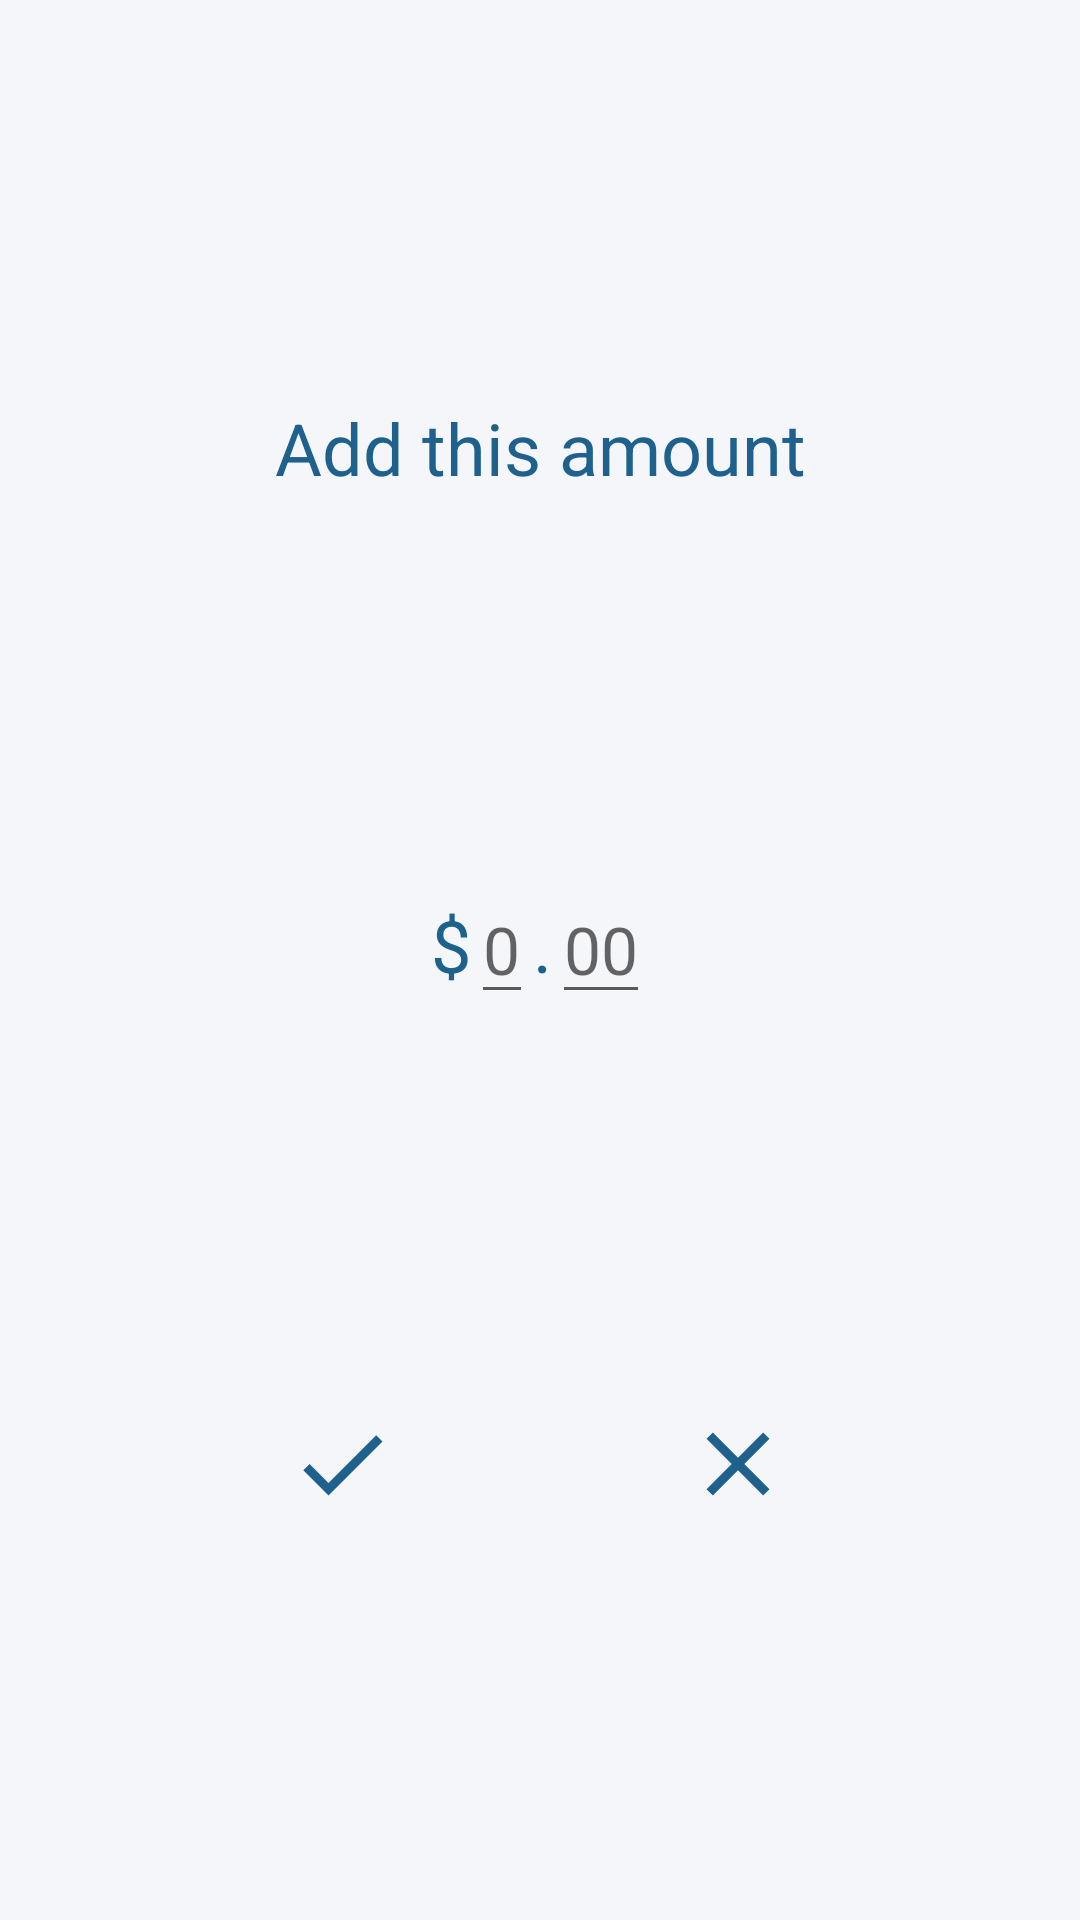

Here is an Android app screen rendered from its layout file. Give the layout XML and the strings, colors and styles it references.
<!-- AndroidManifest.xml: application theme DefaultAppTheme -->
<!-- res/layout/dci_add_to_dialog_fragment.xml -->
<?xml version="1.0" encoding="utf-8"?>
<android.support.constraint.ConstraintLayout
    xmlns:android="http://schemas.android.com/apk/res/android"
    xmlns:tools="http://schemas.android.com/tools"
    xmlns:app="http://schemas.android.com/apk/res-auto"
    android:id="@+id/add_to_layout"
    android:layout_width="wrap_content"
    android:layout_height="wrap_content"
    android:background="?attr/fragmentBackgroundColor"
    android:layout_gravity="center">
    

    <TextView
        android:id="@+id/add_message"
        android:layout_width="wrap_content"
        android:layout_height="wrap_content"
        android:layout_marginLeft="@dimen/activity_horizontal_margin"
        android:layout_marginRight="@dimen/activity_horizontal_margin"
        android:text="@string/add_this_amount"
        android:textSize="24sp"
        app:layout_constraintLeft_toLeftOf="parent"
        app:layout_constraintRight_toRightOf="parent"
        app:layout_constraintTop_toTopOf="parent"
        app:layout_constraintBottom_toTopOf="@id/dollar_sign" />

    <TextView
        android:id="@+id/dollar_sign"
        android:layout_width="wrap_content"
        android:layout_height="wrap_content"
        android:text="@string/dollar_sign"
        android:textSize="24sp"
        app:layout_constraintHorizontal_chainStyle="packed"
        app:layout_constraintRight_toLeftOf="@+id/dollars"
        app:layout_constraintLeft_toLeftOf="parent"
        app:layout_constraintTop_toBottomOf="@id/add_message"
        app:layout_constraintBottom_toTopOf="@id/addButton" />

    <EditText
        android:id="@+id/dollars"
        android:layout_width="wrap_content"
        android:layout_height="wrap_content"
        android:hint="@string/_0"
        android:textSize="22sp"
        android:maxLength="5"
        android:selectAllOnFocus="true"
        android:inputType="number"
        app:layout_constraintRight_toLeftOf="@+id/decimal"
        app:layout_constraintLeft_toRightOf="@+id/dollar_sign"
        app:layout_constraintTop_toBottomOf="@id/add_message"
        app:layout_constraintBottom_toTopOf="@+id/addButton"
        android:imeOptions="actionNext|flagNoExtractUi"/>

    <TextView
        android:id="@+id/decimal"
        android:layout_width="wrap_content"
        android:layout_height="wrap_content"
        android:text="@string/decimal_point"
        android:textSize="24sp"
        app:layout_constraintRight_toLeftOf="@+id/cents"
        app:layout_constraintLeft_toRightOf="@+id/dollars"
        app:layout_constraintTop_toBottomOf="@id/add_message"
        app:layout_constraintBottom_toTopOf="@+id/addButton"/>

    <EditText
        android:id="@+id/cents"
        android:layout_width="wrap_content"
        android:layout_height="wrap_content"
        android:hint="@string/_00"
        android:textSize="22sp"
        android:maxLength="2"
        android:selectAllOnFocus="true"
        android:inputType="number"
        app:layout_constraintRight_toRightOf="parent"
        app:layout_constraintLeft_toRightOf="@+id/decimal"
        app:layout_constraintTop_toBottomOf="@id/add_message"
        app:layout_constraintBottom_toTopOf="@+id/addButton"
        android:imeOptions="actionDone|flagNoExtractUi"/>

    <ImageButton
        android:id="@+id/addButton"
        android:layout_width="wrap_content"
        android:layout_height="wrap_content"
        android:layout_marginBottom="@dimen/image_button_spacer_2dp"
        android:background="?android:attr/selectableItemBackground"
        android:contentDescription="Add button"
        android:paddingTop="@dimen/image_button_spacer_6dp"
        android:paddingBottom="@dimen/image_button_spacer_6dp"
        android:src="@drawable/ic_done_black_36dp"
        android:text="@string/add_this_amount"
        android:tint="?attr/mainImageButtonTint"
        app:layout_constraintBottom_toBottomOf="parent"
        app:layout_constraintLeft_toLeftOf="parent"
        app:layout_constraintRight_toLeftOf="@id/cancelButton"
        app:layout_constraintTop_toBottomOf="@+id/cents" />

    <ImageButton
        android:id="@+id/cancelButton"
        android:layout_width="wrap_content"
        android:layout_height="wrap_content"
        android:layout_marginBottom="@dimen/image_button_spacer_2dp"
        android:background="?android:attr/selectableItemBackground"
        android:contentDescription="Cancel button"
        android:paddingTop="@dimen/image_button_spacer_6dp"
        android:paddingBottom="@dimen/image_button_spacer_6dp"
        android:src="@drawable/ic_clear_black_36dp"
        android:text="@string/cancel_button"
        android:tint="?attr/mainImageButtonTint"
        app:layout_constraintBottom_toBottomOf="parent"
        app:layout_constraintLeft_toRightOf="@id/addButton"
        app:layout_constraintRight_toRightOf="parent"
        app:layout_constraintTop_toBottomOf="@+id/cents" />

</android.support.constraint.ConstraintLayout>
<!-- resources referenced by this layout -->
<resources>
  <dimen name="activity_horizontal_margin">16dp</dimen>
  <dimen name="image_button_spacer_2dp">2dp</dimen>
  <dimen name="image_button_spacer_6dp">6dp</dimen>
  <!-- drawable ic_clear_black_36dp (drawable) -->
  <vector android:height="36dp" android:tint="#7A7A7A"
      android:viewportHeight="24.0" android:viewportWidth="24.0"
      android:width="36dp" xmlns:android="http://schemas.android.com/apk/res/android">
      <path android:fillColor="#FF000000" android:pathData="M19,6.41L17.59,5 12,10.59 6.41,5 5,6.41 10.59,12 5,17.59 6.41,19 12,13.41 17.59,19 19,17.59 13.41,12z"/>
  </vector>
  <!-- drawable ic_done_black_36dp (drawable) -->
  <vector android:height="36dp" android:tint="#7A7A7A"
      android:viewportHeight="24.0" android:viewportWidth="24.0"
      android:width="36dp" xmlns:android="http://schemas.android.com/apk/res/android">
      <path android:fillColor="#FF000000" android:pathData="M9,16.2L4.8,12l-1.4,1.4L9,19 21,7l-1.4,-1.4L9,16.2z"/>
  </vector>
  <string name="_0">0</string>
  <string name="_00">00</string>
  <string name="add_this_amount">Add this amount</string>
  <string name="cancel_button">Cancel</string>
  <string name="decimal_point">.</string>
  <string name="dollar_sign">$</string>
  <color name="beluga">#5499C7</color>
  <color name="shadedBeluga">#2980B9</color>
  <color name="ultraLightBeluga">#EAF2F8</color>
  <color name="darkBeluga">#1F618D</color>
  <color name="white">#ffffff</color>
  <color name="darkGrey">#5A5A5A</color>
  <color name="superLightBeluga">#D4E6F1</color>
  <color name="megaLightBeluga">#F5F6FA</color>
  <style name="belugaOverflowButtonStyle" parent="@style/Widget.AppCompat.ActionButton.Overflow">
          <item name="android:tint">@color/white</item>
      </style>
  <style name="belugaDrawerArrowToggleStyle" parent="@style/ThemeOverlay.AppCompat.ActionBar">
          <item name="colorControlNormal">@color/white</item>
      </style>
  <style name="belugaDrawerArrowStyle" parent="@style/Widget.AppCompat.DrawerArrowToggle">
          <item name="spinBars">true</item>
          <item name="color">@color/white</item>
      </style>
  <style name="DefaultAlertDialogStyle" parent="Theme.AppCompat.Light.Dialog.Alert">
          <item name="android:background">@color/megaLightBeluga</item>
          <item name="android:textColor">@color/darkBeluga</item>
          <item name="android:textColorSecondary">@color/darkBeluga</item>
          <item name="textColorAlertDialogListItem">@color/darkBeluga</item>
          <item name="colorAccent">@color/beluga</item>
      </style>
</resources>
